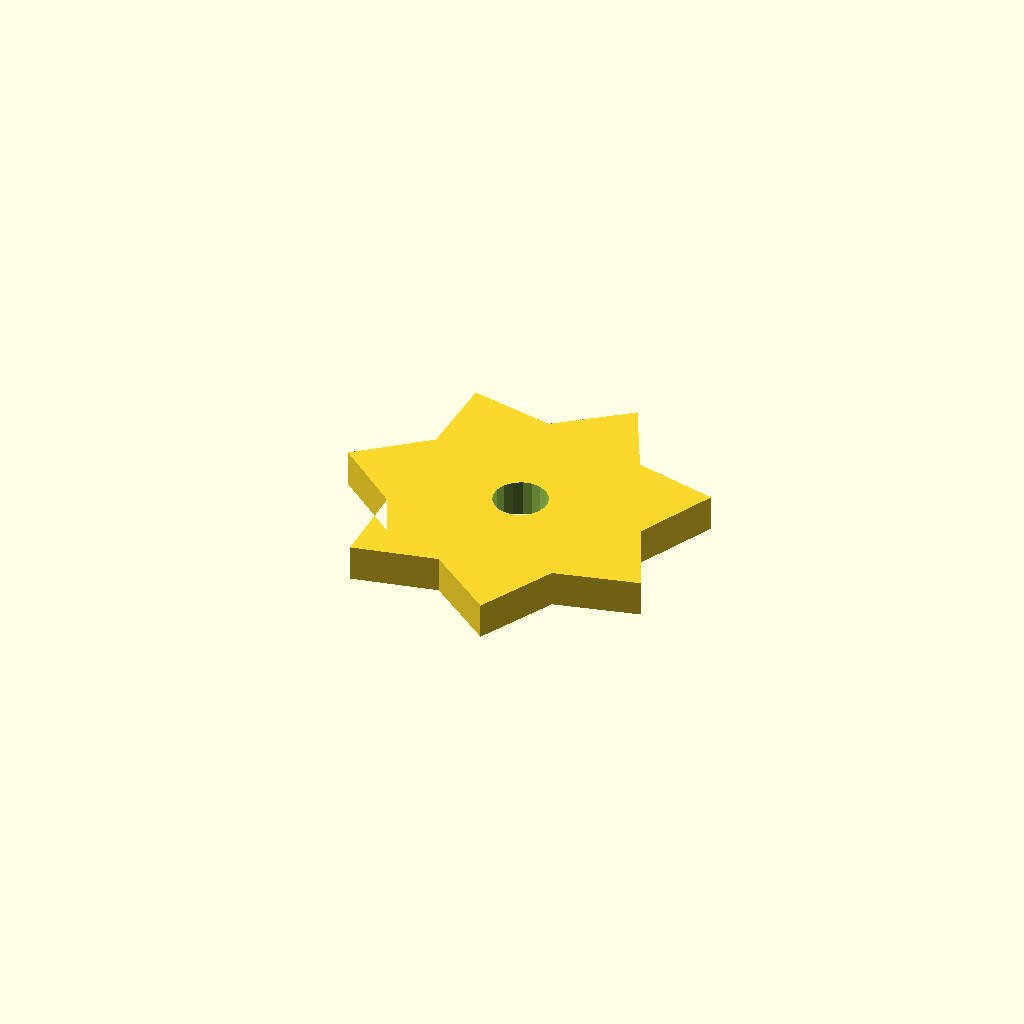
Cell 1: rendered with the file's own defaults.
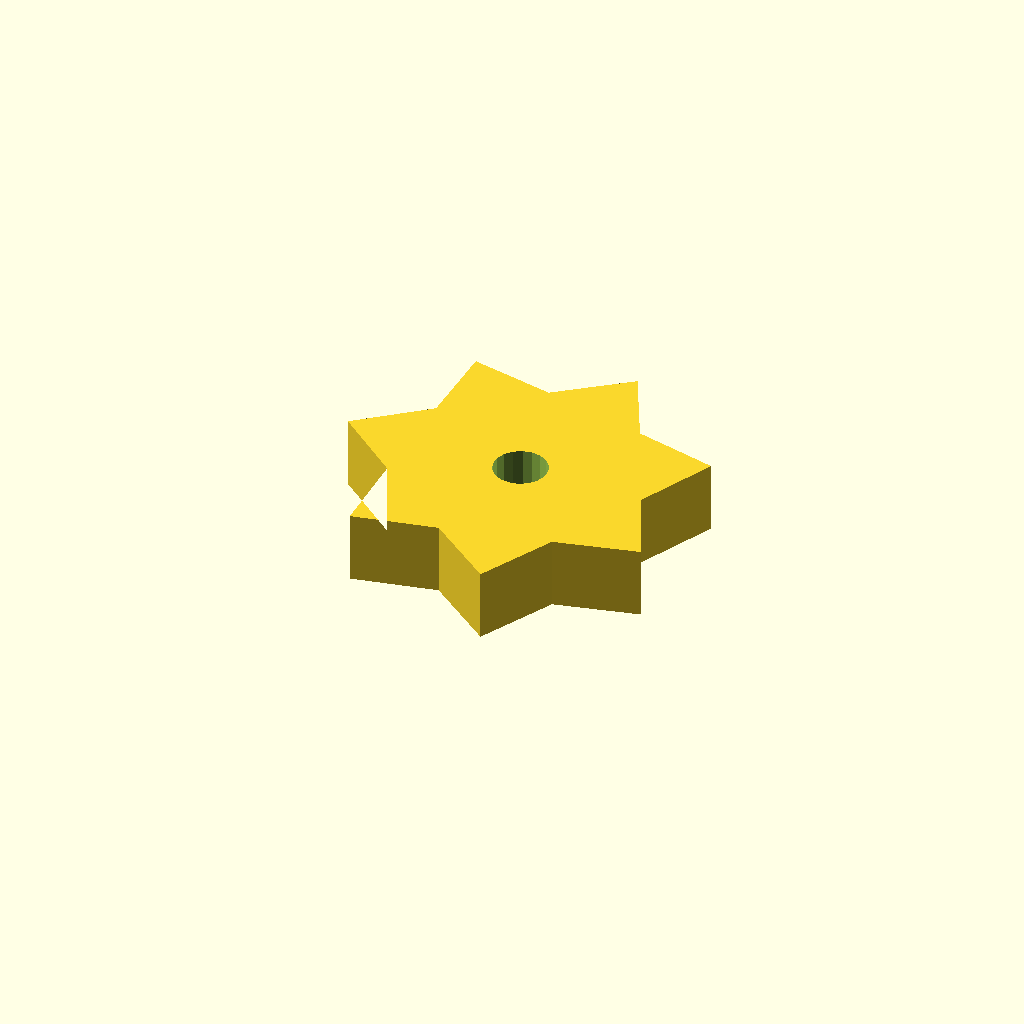
Cell 2: the same model with plate_t = 16.
All cells are drawn from one camera (rotation 55°, 0°, 25°, orthographic, colour scheme Cornfield), so only the parameter changes between them.
Source of the model, optional_data/data/sketch4/starwheels/part_0130.scad:
$fn = 32;

// ----------------------------------------------------------------------
// Star wheel: 7-point blunt, R40
// ----------------------------------------------------------------------

// --- parameters (mm) ---
n_points = 7;             // number of points / teeth
r_out = 40;               // tip radius
r_in = 28;                // root radius
bore_r = 6;               // centre bore radius
plate_t = 8;              // plate thickness, Z (extrusion height)
bore_d = 12;              // centre bore diameter
fit_tol = 0.05;           // declared fit tolerance (prompt contract)
free_tol = 0.2;           // declared free tolerance (prompt contract)

profile = [[0, 38.997], [14.773, 26.848], [15.06, 7.724], [33.769, 11.699], [48.901, 0], [57.458, 17.106], [76.039, 21.642], [68, 38.997], [76.039, 56.352], [57.458, 60.888], [48.901, 77.994], [33.769, 66.295], [15.06, 70.27], [14.773, 51.146]];  // primary outline, 14 points, counter clockwise
void_1 = [[45.89, 40.142], [45.143, 42.087], [43.776, 43.66], [41.953, 44.67], [39.895, 44.996], [37.85, 44.599], [36.064, 43.525], [34.752, 41.906], [34.074, 39.936], [34.11, 37.852], [34.857, 35.907], [36.224, 34.334], [38.047, 33.324], [40.105, 32.998], [42.15, 33.396], [43.936, 34.469], [45.248, 36.088], [45.926, 38.059]];  // centre bore, 18 points

// --- the one profile operation ---
difference() {
  linear_extrude(height = plate_t) polygon(points = profile);
  translate([0, 0, -1])
    linear_extrude(height = plate_t + 2) polygon(points = void_1);
}
Parameter table extracted from the source (name, type, default, range or options):
n_points: number, default 7
r_out: number, default 40
r_in: number, default 28
bore_r: number, default 6
plate_t: number, default 8
bore_d: number, default 12
fit_tol: number, default 0.05
free_tol: number, default 0.2
